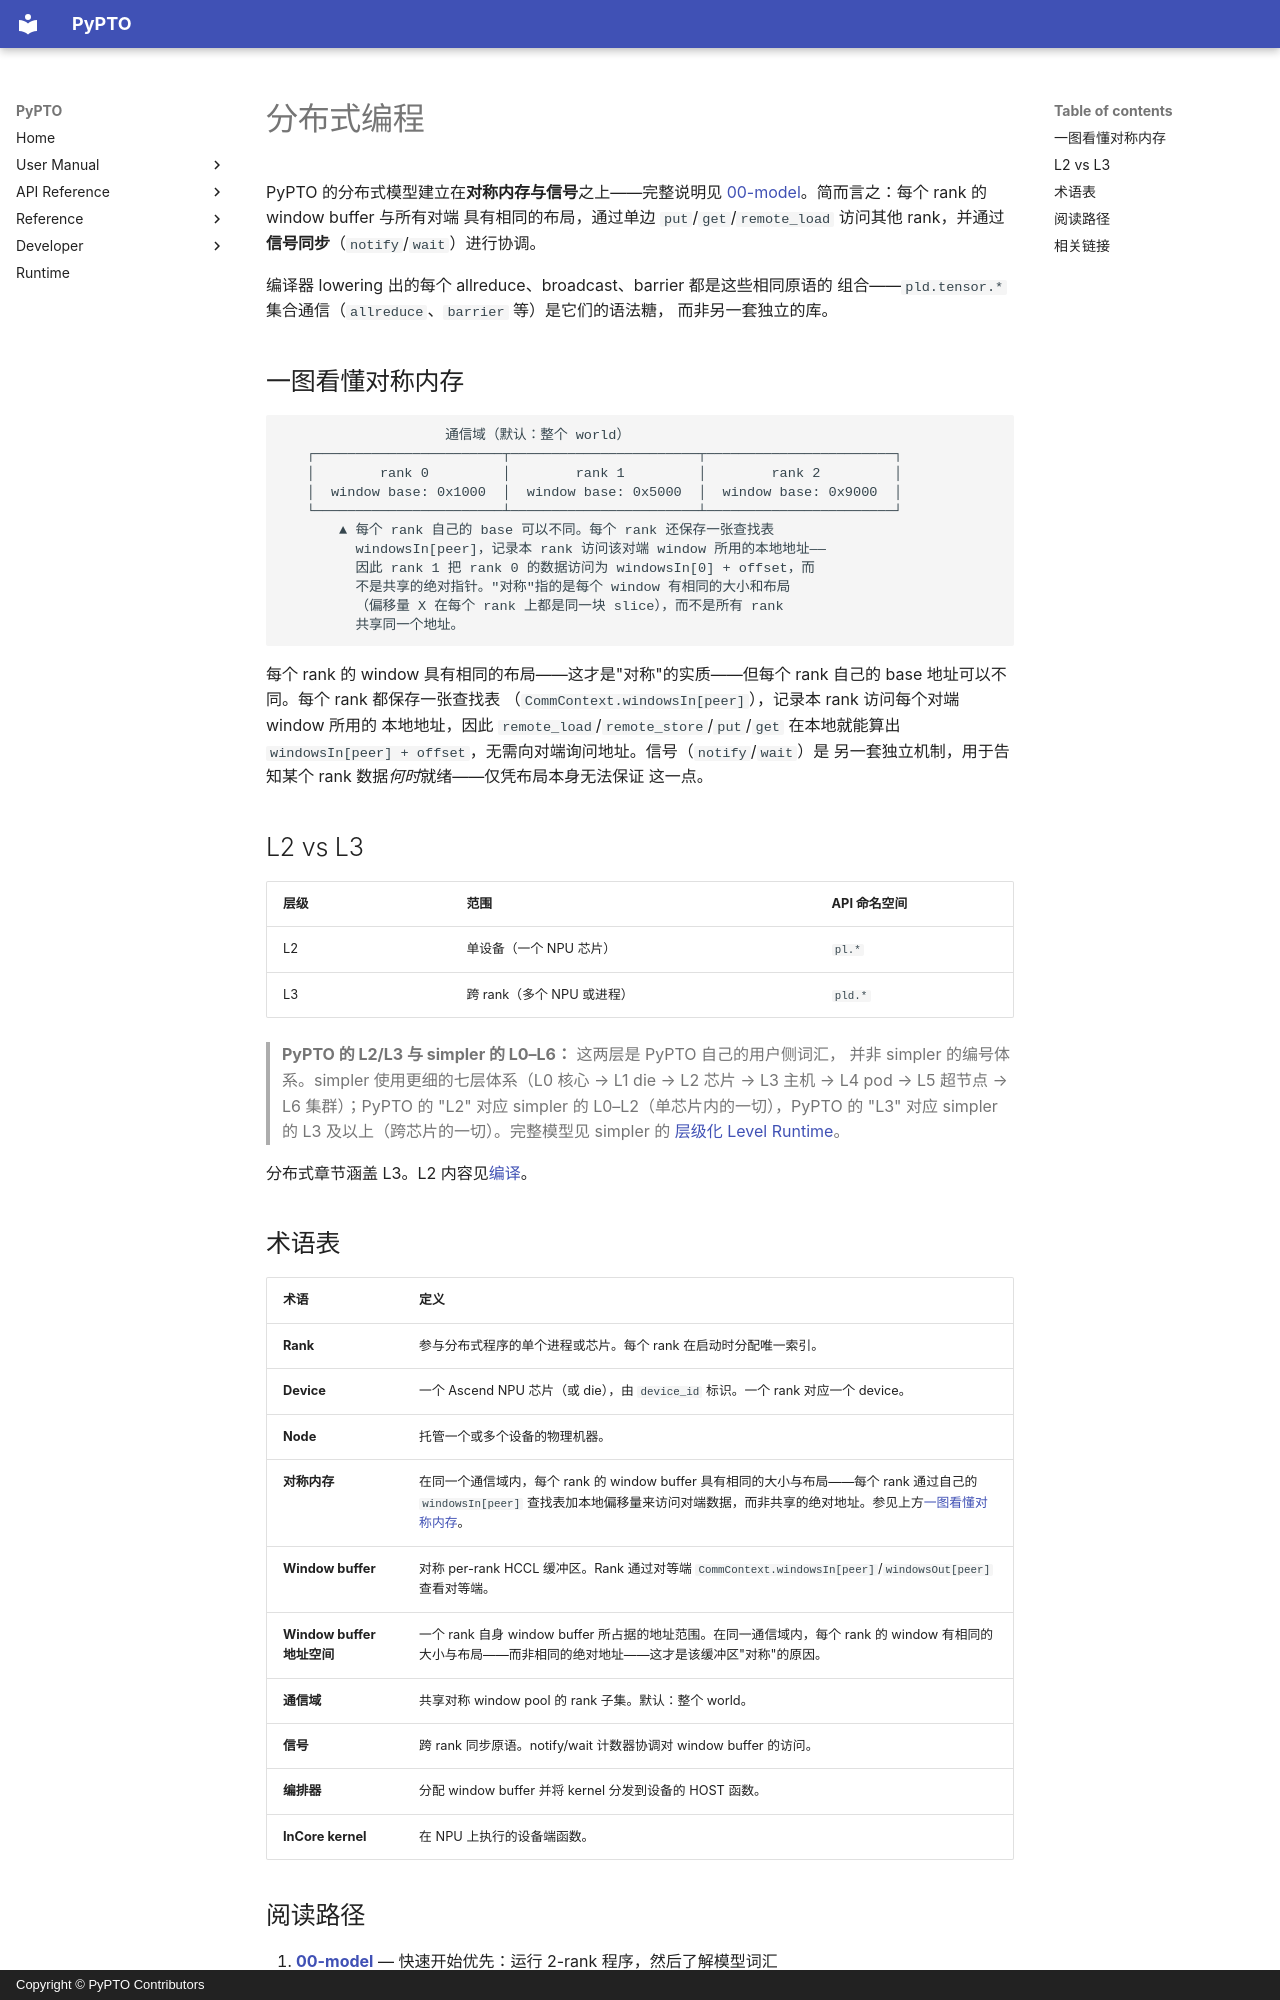

repository: hw-native-sys/pypto · page: zh/user/distributed/index.html · generator: mkdocs · copyright: Copyright © PyPTO Contributors

# 分布式编程

PyPTO 的分布式模型建立在**对称内存与信号**之上——完整说明见
[00-model](00-model.md)。简而言之：每个 rank 的 window buffer 与所有对端
具有相同的布局，通过单边 `put`/`get`/`remote_load` 访问其他 rank，并通过
**信号同步**（`notify`/`wait`）进行协调。

编译器 lowering 出的每个 allreduce、broadcast、barrier 都是这些相同原语的
组合——`pld.tensor.*` 集合通信（`allreduce`、`barrier` 等）是它们的语法糖，
而非另一套独立的库。

## 一图看懂对称内存

```text
                    通信域（默认：整个 world）
   ┌───────────────────────┬───────────────────────┬───────────────────────┐
   │        rank 0         │        rank 1         │        rank 2         │
   │  window base: 0x1000  │  window base: 0x5000  │  window base: 0x9000  │
   └───────────────────────┴───────────────────────┴───────────────────────┘
       ▲ 每个 rank 自己的 base 可以不同。每个 rank 还保存一张查找表
         windowsIn[peer]，记录本 rank 访问该对端 window 所用的本地地址——
         因此 rank 1 把 rank 0 的数据访问为 windowsIn[0] + offset，而
         不是共享的绝对指针。"对称"指的是每个 window 有相同的大小和布局
         （偏移量 X 在每个 rank 上都是同一块 slice），而不是所有 rank
         共享同一个地址。
```

每个 rank 的 window 具有相同的布局——这才是"对称"的实质——但每个 rank
自己的 base 地址可以不同。每个 rank 都保存一张查找表
（`CommContext.windowsIn[peer]`），记录本 rank 访问每个对端 window 所用的
本地地址，因此 `remote_load`/`remote_store`/`put`/`get` 在本地就能算出
`windowsIn[peer] + offset`，无需向对端询问地址。信号（`notify`/`wait`）是
另一套独立机制，用于告知某个 rank 数据*何时*就绪——仅凭布局本身无法保证
这一点。

## L2 vs L3

| 层级 | 范围 | API 命名空间 |
| ---- | ---- | ------------ |
| L2 | 单设备（一个 NPU 芯片） | `pl.*` |
| L3 | 跨 rank（多个 NPU 或进程） | `pld.*` |

> **PyPTO 的 L2/L3 与 simpler 的 L0–L6：** 这两层是 PyPTO 自己的用户侧词汇，
> 并非 simpler 的编号体系。simpler 使用更细的七层体系（L0 核心 → L1 die →
> L2 芯片 → L3 主机 → L4 pod → L5 超节点 → L6 集群）；PyPTO 的 "L2" 对应
> simpler 的 L0–L2（单芯片内的一切），PyPTO 的 "L3" 对应 simpler 的 L3
> 及以上（跨芯片的一切）。完整模型见 simpler 的
> [层级化 Level Runtime](https://hw-native-sys.github.io/simpler/hierarchical-level-runtime/)。

分布式章节涵盖 L3。L2 内容见[编译](../execution/00-compile.md)。

## 术语表

| 术语 | 定义 |
| ---- | ---- |
| **Rank** | 参与分布式程序的单个进程或芯片。每个 rank 在启动时分配唯一索引。 |
| **Device** | 一个 Ascend NPU 芯片（或 die），由 `device_id` 标识。一个 rank 对应一个 device。 |
| **Node** | 托管一个或多个设备的物理机器。 |
| **对称内存** | 在同一个通信域内，每个 rank 的 window buffer 具有相同的大小与布局——每个 rank 通过自己的 `windowsIn[peer]` 查找表加本地偏移量来访问对端数据，而非共享的绝对地址。参见上方[一图看懂对称内存](#一图看懂对称内存)。 |
| **Window buffer** | 对称 per-rank HCCL 缓冲区。Rank 通过对等端 `CommContext.windowsIn[peer]`/`windowsOut[peer]` 查看对等端。 |
| **Window buffer 地址空间** | 一个 rank 自身 window buffer 所占据的地址范围。在同一通信域内，每个 rank 的 window 有相同的大小与布局——而非相同的绝对地址——这才是该缓冲区"对称"的原因。 |
| **通信域** | 共享对称 window pool 的 rank 子集。默认：整个 world。 |
| **信号** | 跨 rank 同步原语。notify/wait 计数器协调对 window buffer 的访问。 |
| **编排器** | 分配 window buffer 并将 kernel 分发到设备的 HOST 函数。 |
| **InCore kernel** | 在 NPU 上执行的设备端函数。 |
